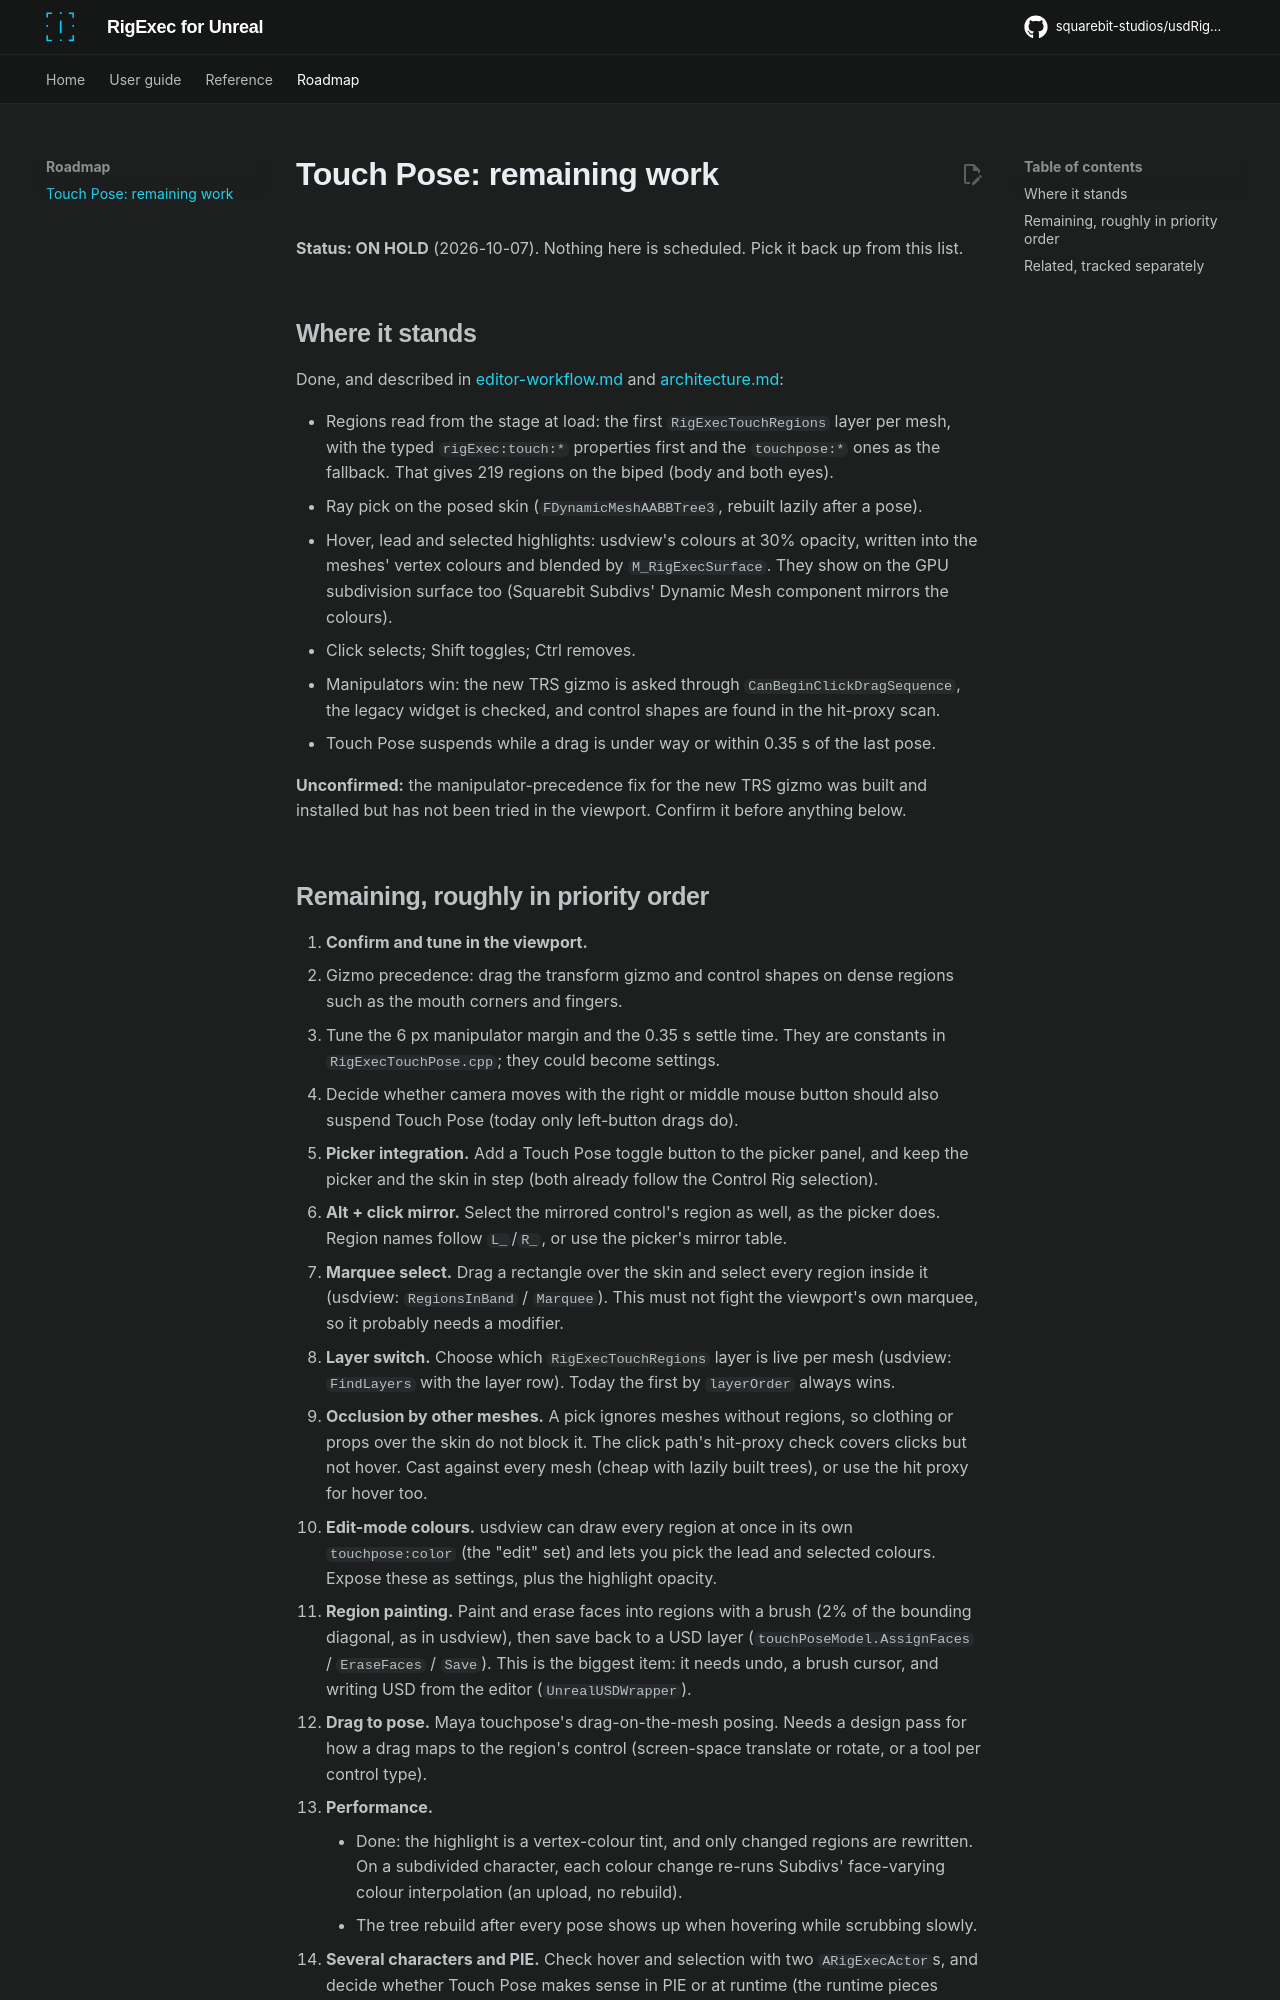

repository: squarebit-studios/usdRig_unreal · page: plans/touchpose-remaining/index.html · generator: mkdocs

# Touch Pose: remaining work

**Status: ON HOLD** (2026-10-07). Nothing here is scheduled. Pick it back up
from this list.

## Where it stands

Done, and described in [editor-workflow.md](../editor-workflow.md#touch-pose)
and [architecture.md](../architecture.md#touch-pose):

- Regions read from the stage at load: the first `RigExecTouchRegions` layer
  per mesh, with the typed `rigExec:touch:*` properties first and the
  `touchpose:*` ones as the fallback. That gives 219 regions on the biped
  (body and both eyes).
- Ray pick on the posed skin (`FDynamicMeshAABBTree3`, rebuilt lazily after a
  pose).
- Hover, lead and selected highlights: usdview's colours at 30% opacity,
  written into the meshes' vertex colours and blended by `M_RigExecSurface`.
  They show on the GPU subdivision surface too (Squarebit Subdivs' Dynamic
  Mesh component mirrors the colours).
- Click selects; Shift toggles; Ctrl removes.
- Manipulators win: the new TRS gizmo is asked through
  `CanBeginClickDragSequence`, the legacy widget is checked, and control
  shapes are found in the hit-proxy scan.
- Touch Pose suspends while a drag is under way or within 0.35 s of the
  last pose.

**Unconfirmed:** the manipulator-precedence fix for the new TRS gizmo was
built and installed but has not been tried in the viewport. Confirm it
before anything below.
